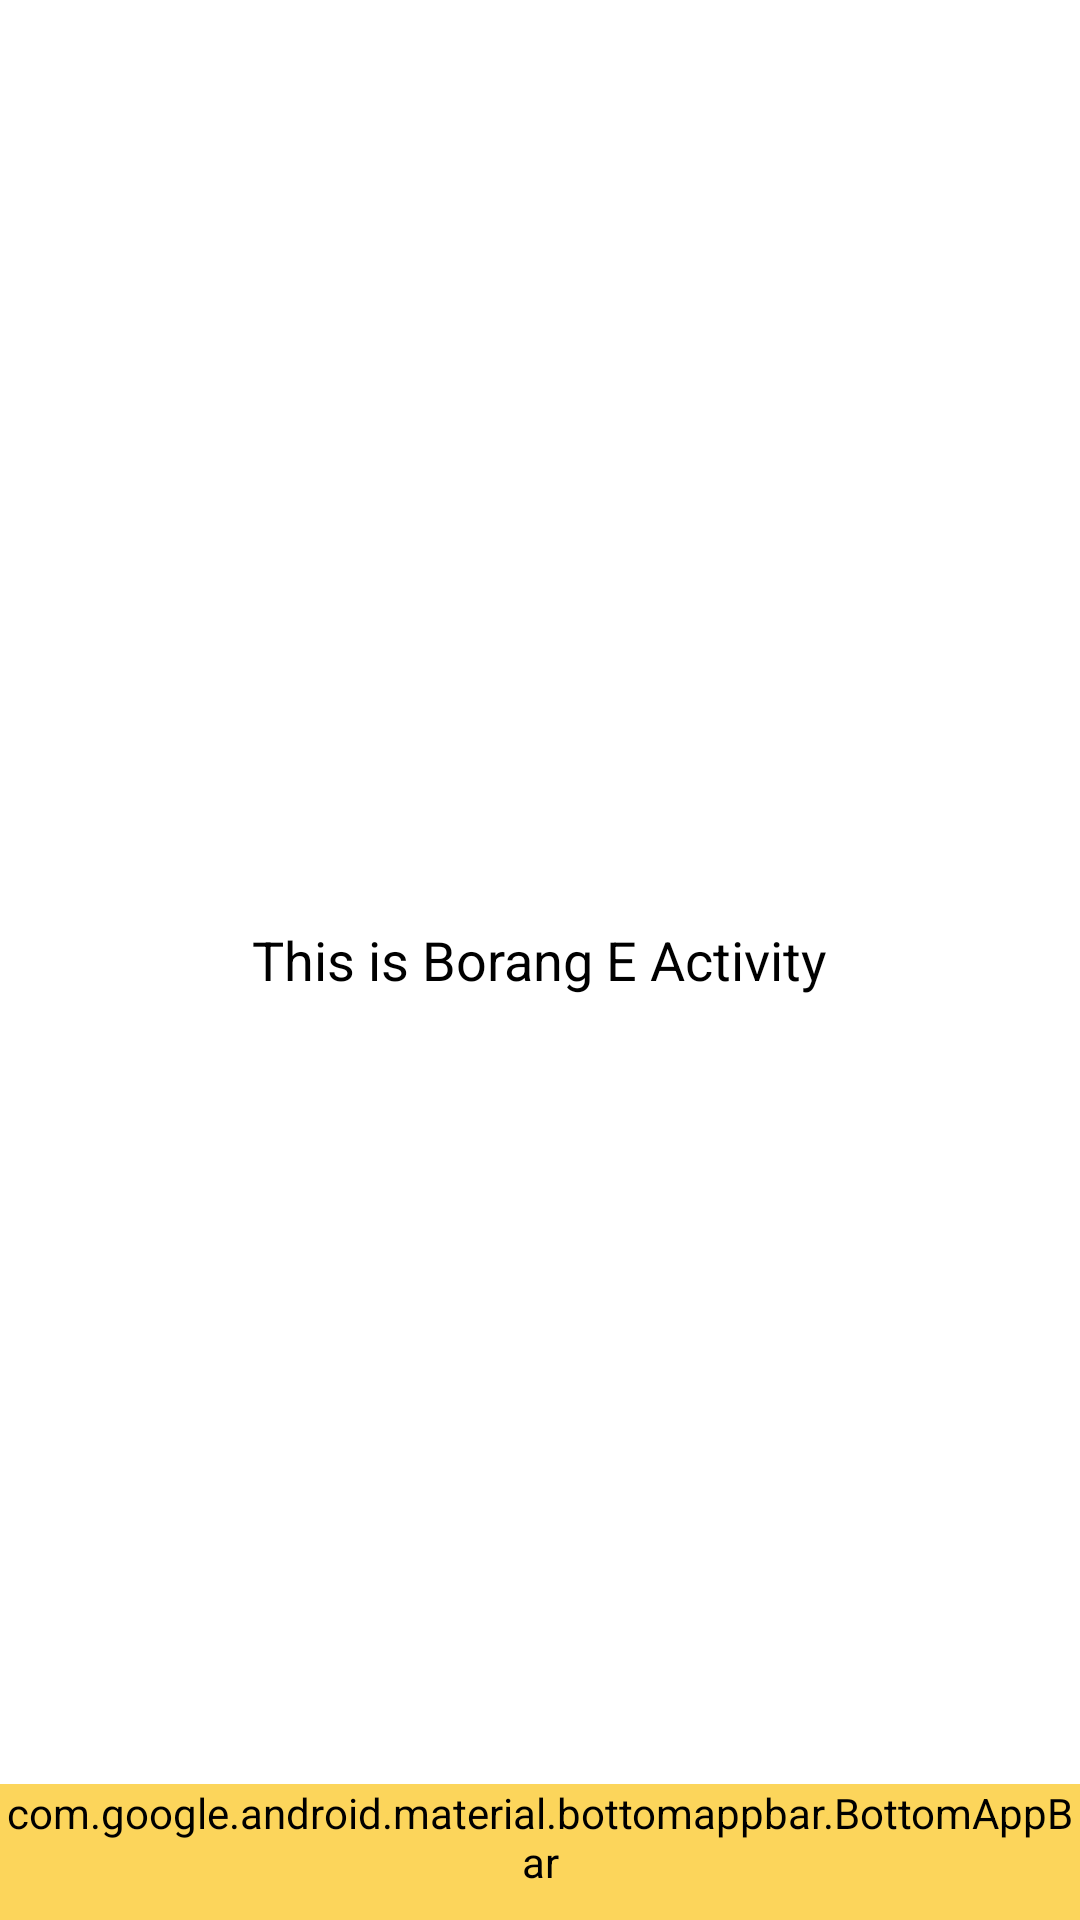

Layout XML and referenced resources for this Android screen:
<!-- AndroidManifest.xml: application theme Theme.NewApps -->
<!-- res/layout/activity_borang_e.xml -->
<?xml version="1.0" encoding="utf-8"?>
<androidx.coordinatorlayout.widget.CoordinatorLayout xmlns:android="http://schemas.android.com/apk/res/android"
    xmlns:app="http://schemas.android.com/apk/res-auto"
    android:layout_width="match_parent"
    android:layout_height="match_parent"
    android:background="@color/white">

    <com.google.android.material.bottomappbar.BottomAppBar
        android:id="@+id/bottomAppBar"
        android:layout_width="match_parent"
        android:layout_height="wrap_content"
        android:layout_gravity="bottom"
        android:backgroundTint="@color/Yellow"
        android:paddingBottom="10dp"
        app:fabCradleMargin="10dp"
        app:fabCradleRoundedCornerRadius="10dp"
        app:fabAlignmentMode="end"
        app:fabAnimationMode="slide"
        app:menu="@menu/bottombar_menu" />
    
    <LinearLayout
        android:layout_width="match_parent"
        android:layout_height="match_parent"
        android:orientation="vertical"
        android:gravity="center"
        android:padding="16dp">

        <TextView
            android:layout_width="wrap_content"
            android:layout_height="wrap_content"
            android:text="This is Borang E Activity"
            android:textSize="18sp"
            android:textColor="@android:color/black" />

    </LinearLayout>

</androidx.coordinatorlayout.widget.CoordinatorLayout>
<!-- resources referenced by this layout -->
<resources>
  <color name="Yellow">#FCD55B</color>
  <color name="white">#FFFFFFFF</color>
  <style name="Theme.NewApps" parent="Base.Theme.NewApps" />
  <style name="Base.Theme.NewApps" parent="Theme.MaterialComponents.DayNight.NoActionBar">
          
          
      </style>
</resources>
